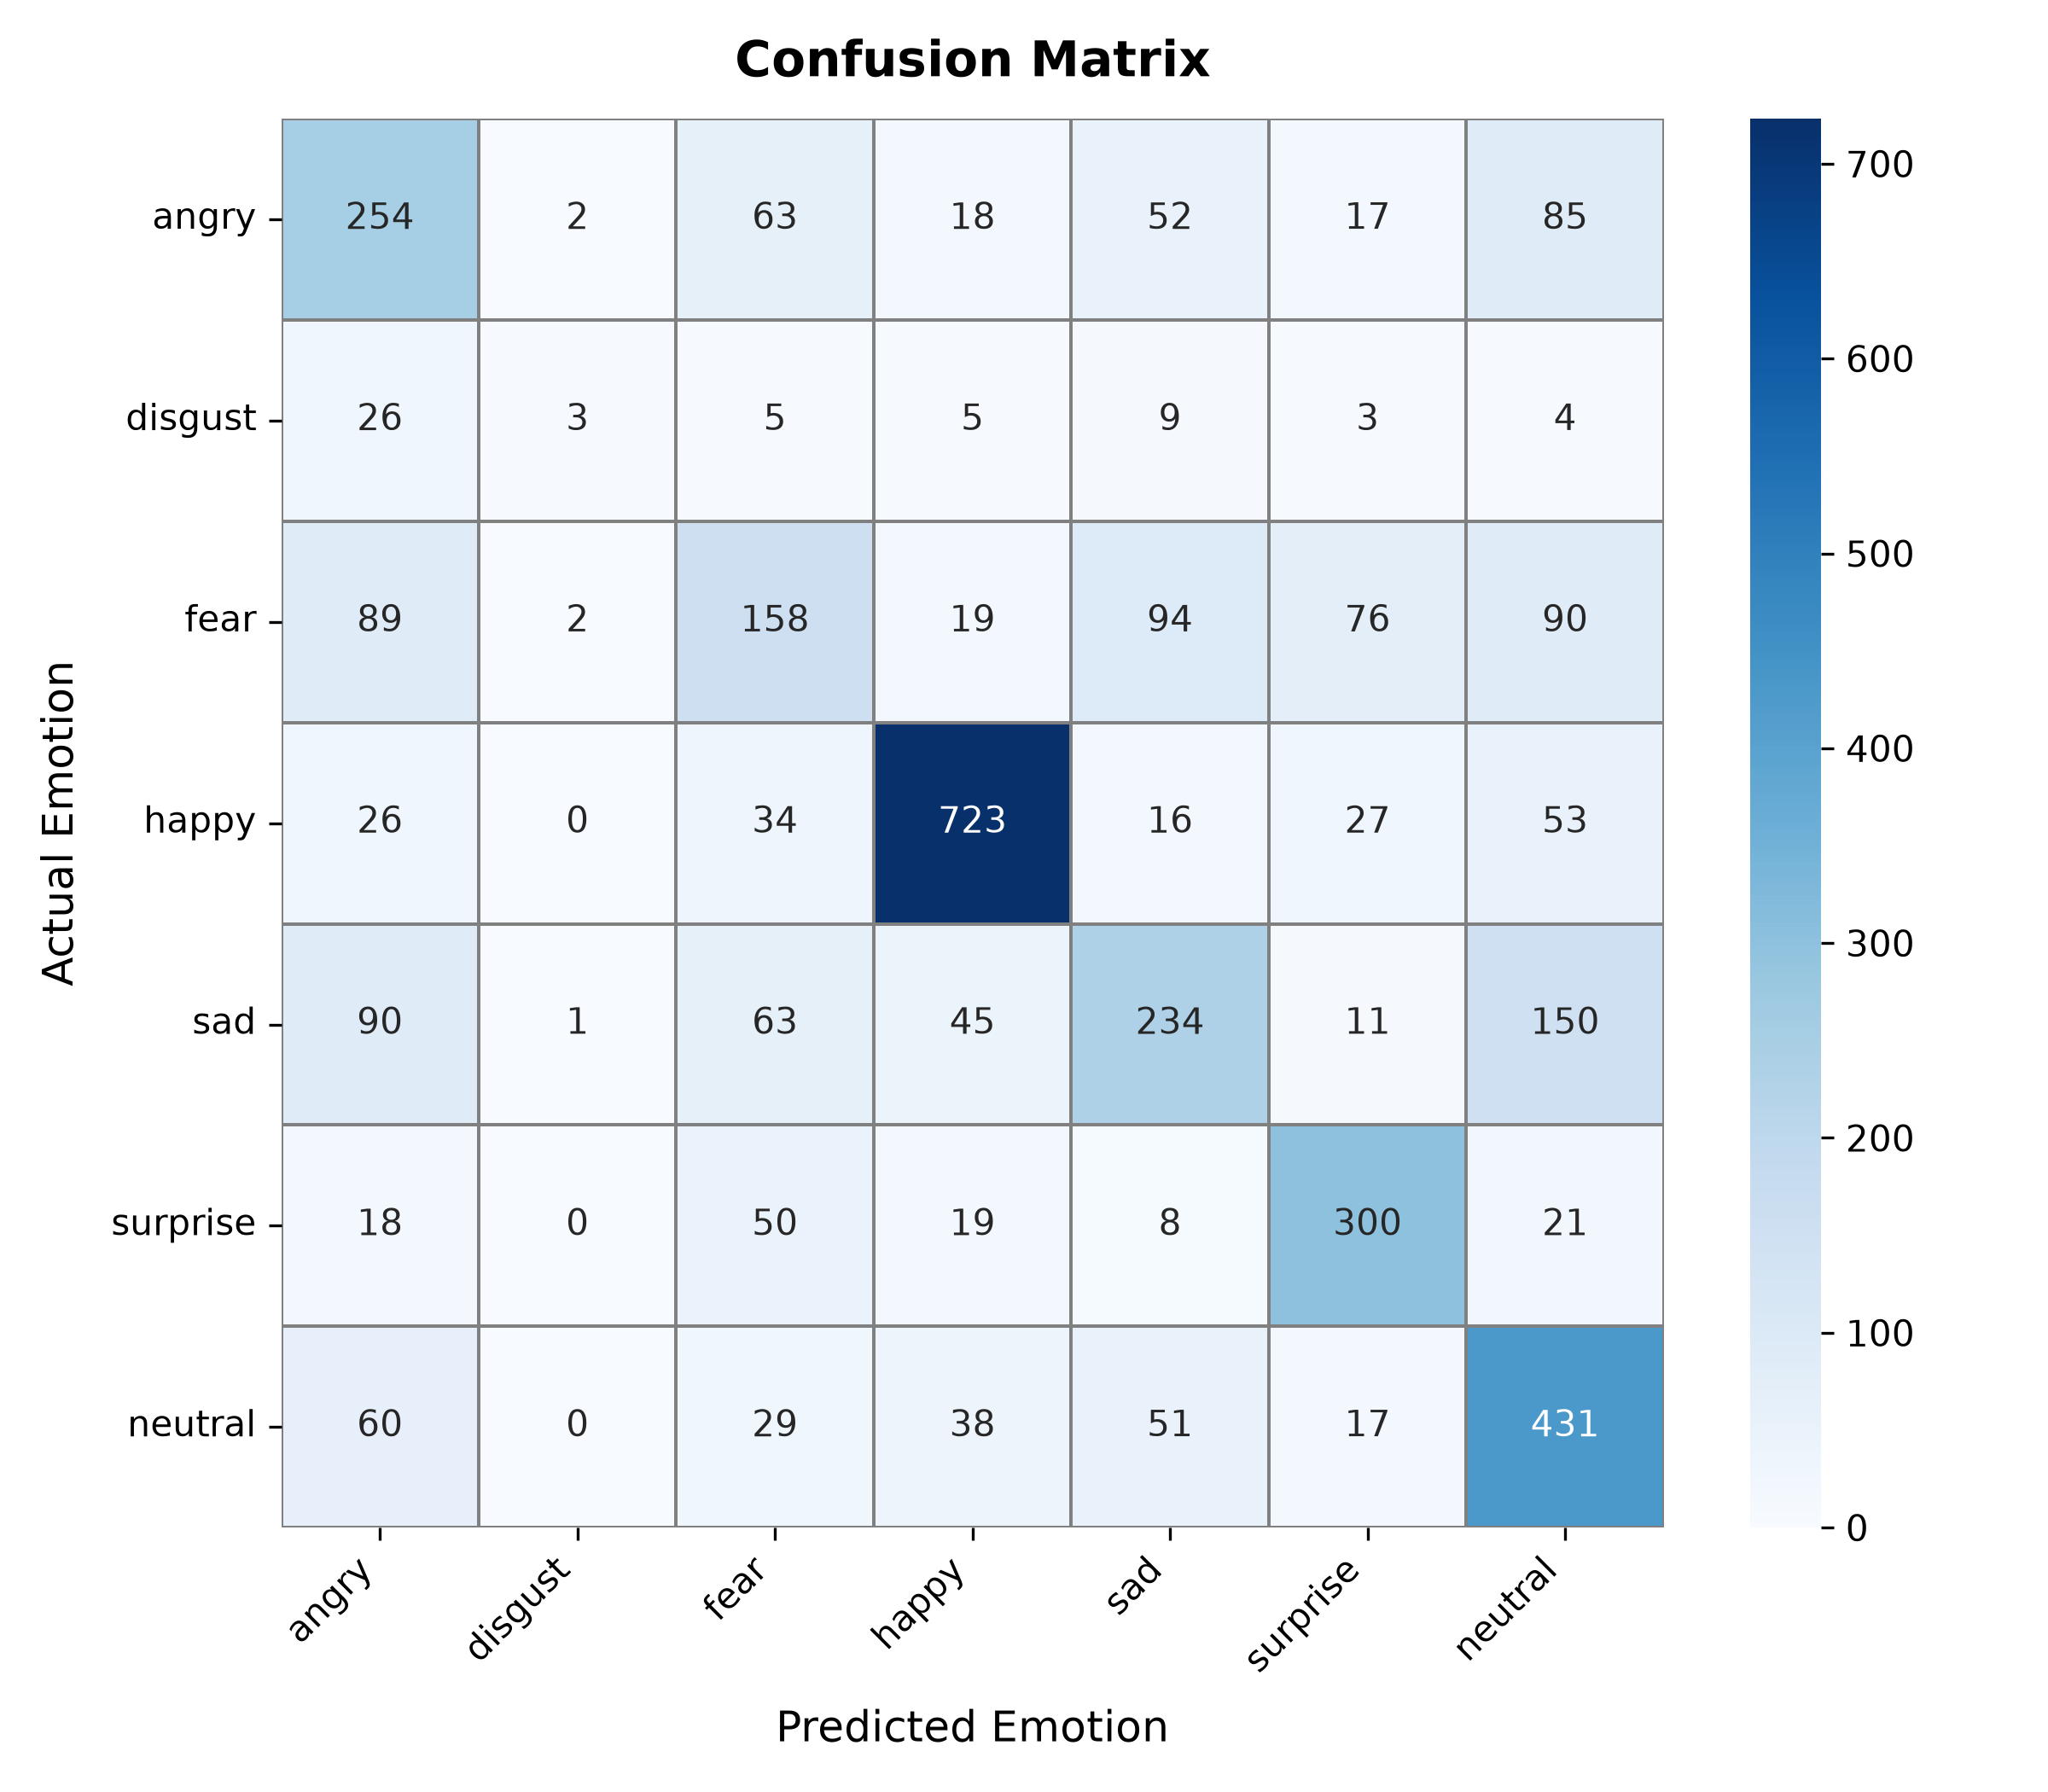

Values plotted in this chart, from the file beside it:
actual, angry, disgust, fear, happy, sad, surprise, neutral
angry, 254, 2, 63, 18, 52, 17, 85
disgust, 26, 3, 5, 5, 9, 3, 4
fear, 89, 2, 158, 19, 94, 76, 90
happy, 26, 0, 34, 723, 16, 27, 53
sad, 90, 1, 63, 45, 234, 11, 150
surprise, 18, 0, 50, 19, 8, 300, 21
neutral, 60, 0, 29, 38, 51, 17, 431
